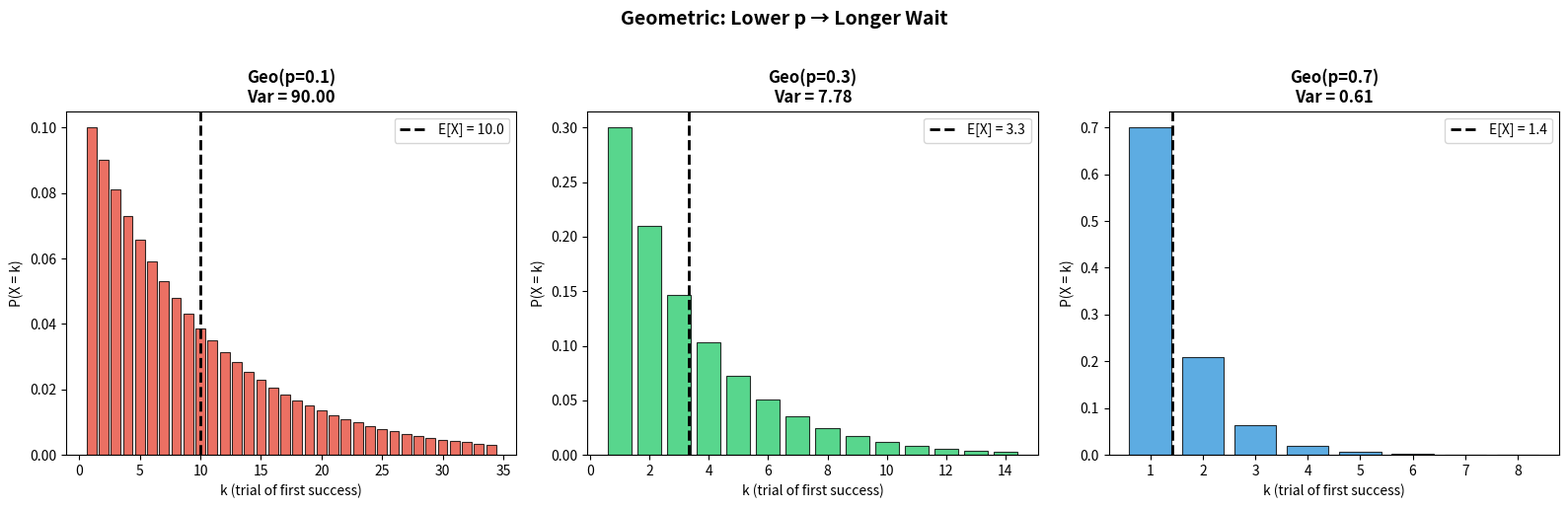
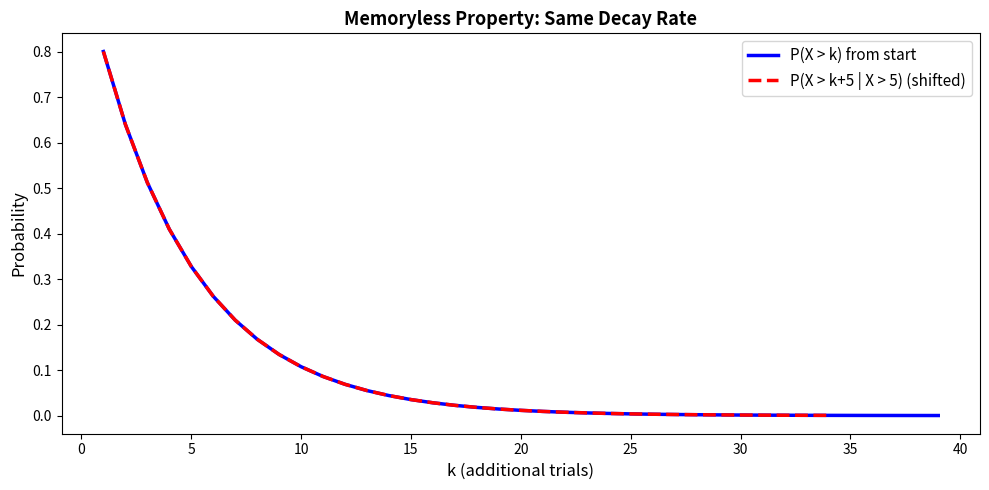
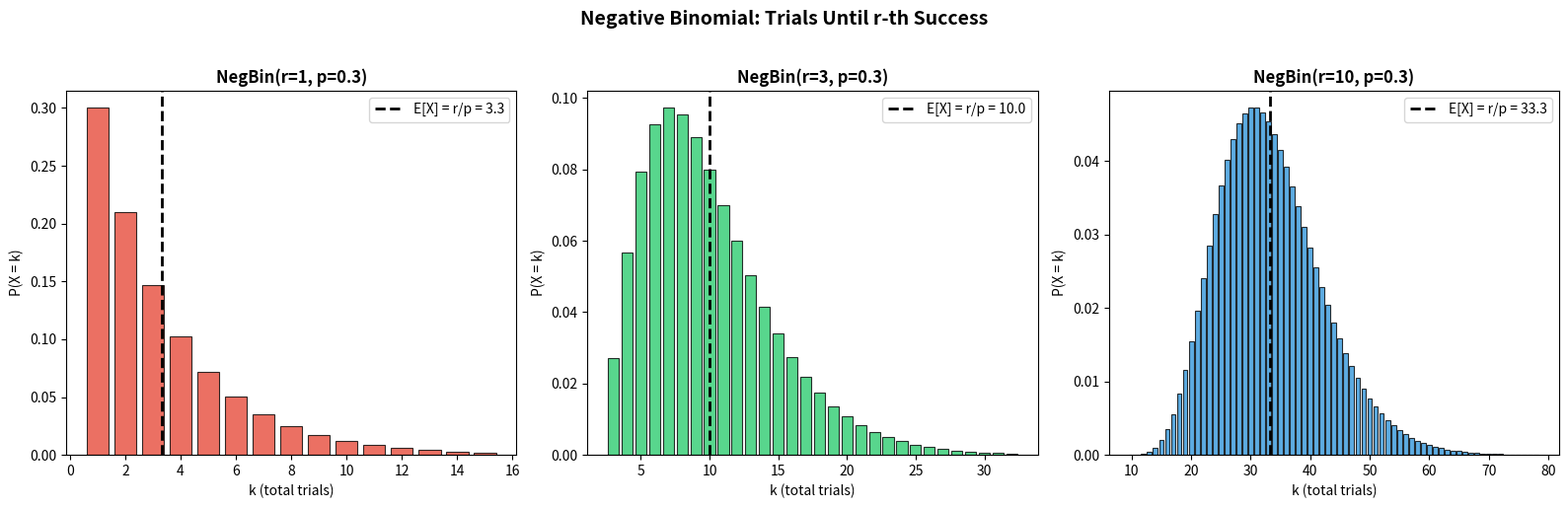
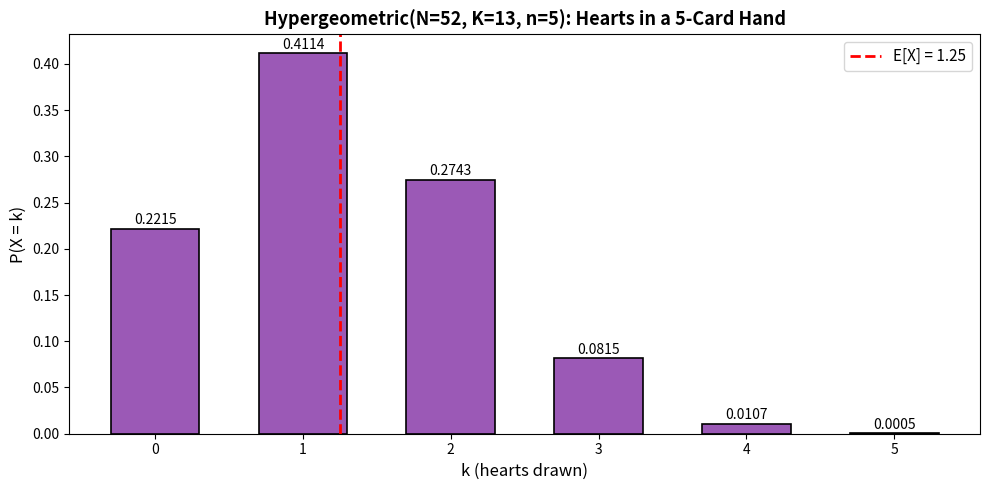
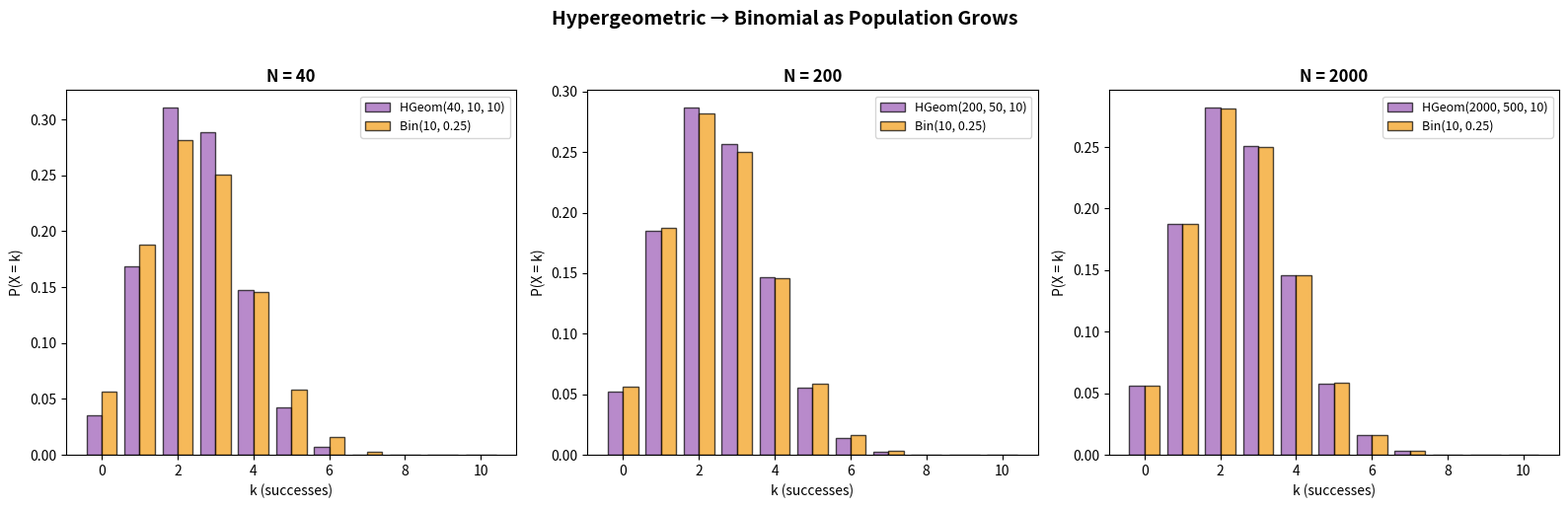

Source code (Python) for these figures, in order:
import numpy as np
import matplotlib.pyplot as plt
from scipy import stats

print("Libraries loaded!")

fig, axes = plt.subplots(1, 3, figsize=(16, 5))

p_values = [0.1, 0.3, 0.7]
colors = ['#e74c3c', '#2ecc71', '#3498db']

for ax, p, color in zip(axes, p_values, colors):
    rv = stats.geom(p)
    x = np.arange(1, int(3/p) + 5)
    ax.bar(x, rv.pmf(x), color=color, edgecolor='black', linewidth=0.8, alpha=0.8)
    ax.axvline(rv.mean(), color='black', linewidth=2, linestyle='--',
               label=f'E[X] = {rv.mean():.1f}')
    ax.set_title(f'Geo(p={p})\nVar = {rv.var():.2f}', fontsize=12, fontweight='bold')
    ax.set_xlabel('k (trial of first success)')
    ax.set_ylabel('P(X = k)')
    ax.legend(fontsize=10)

plt.suptitle('Geometric: Lower p → Longer Wait', fontsize=14, fontweight='bold', y=1.02)
plt.tight_layout()
plt.show()

# Demonstrate memoryless property
np.random.seed(42)
p = 0.2
n_sims = 100000

# Simulate Geo(0.2)
samples = stats.geom.rvs(p, size=n_sims)

# P(X > 10)
p_gt_10 = np.mean(samples > 10)

# P(X > 15 | X > 5) should equal P(X > 10) by memoryless property
samples_gt_5 = samples[samples > 5]
p_gt_15_given_gt_5 = np.mean(samples_gt_5 > 15)

# From theory
p_gt_10_theory = (1 - p) ** 10

print("Memoryless Property: P(X > s+t | X > s) = P(X > t)")
print(f"  P(X > 10)            = {p_gt_10:.4f}  (theory: {p_gt_10_theory:.4f})")
print(f"  P(X > 15 | X > 5)   = {p_gt_15_given_gt_5:.4f}  (should ≈ P(X > 10))")
print(f"  Difference: {abs(p_gt_10 - p_gt_15_given_gt_5):.4f}")

# Visual: compare survival curves
fig, ax = plt.subplots(figsize=(10, 5))
k = np.arange(1, 40)
survival = (1 - p) ** k  # P(X > k)
ax.plot(k, survival, 'b-', linewidth=2.5, label='P(X > k) from start')

# Conditional: P(X > k+5 | X > 5)
k_cond = np.arange(1, 35)
ax.plot(k_cond, survival[:len(k_cond)], 'r--', linewidth=2.5,
        label='P(X > k+5 | X > 5) (shifted)')
ax.set_xlabel('k (additional trials)', fontsize=12)
ax.set_ylabel('Probability', fontsize=12)
ax.set_title('Memoryless Property: Same Decay Rate', fontsize=13, fontweight='bold')
ax.legend(fontsize=11)
plt.tight_layout()
plt.show()

# NegBin: number of failures before r successes (scipy convention)
# scipy.stats.nbinom(n=r, p=p) gives # failures before r successes
# We'll adjust for our convention (total trials)

fig, axes = plt.subplots(1, 3, figsize=(16, 5))

r_values = [1, 3, 10]
p = 0.3
colors = ['#e74c3c', '#2ecc71', '#3498db']

for ax, r, color in zip(axes, r_values, colors):
    # scipy nbinom gives failures, we want total trials = failures + r
    rv_failures = stats.nbinom(r, p)
    x_failures = np.arange(0, int(r/p + 4*np.sqrt(r*(1-p)/p**2)) + 1)
    x_trials = x_failures + r  # total trials = failures + successes
    
    ax.bar(x_trials, rv_failures.pmf(x_failures), color=color,
           edgecolor='black', linewidth=0.8, alpha=0.8)
    mean_trials = r / p
    ax.axvline(mean_trials, color='black', linewidth=2, linestyle='--',
               label=f'E[X] = r/p = {mean_trials:.1f}')
    ax.set_title(f'NegBin(r={r}, p={p})', fontsize=12, fontweight='bold')
    ax.set_xlabel('k (total trials)')
    ax.set_ylabel('P(X = k)')
    ax.legend(fontsize=10)

plt.suptitle('Negative Binomial: Trials Until r-th Success', fontsize=14, fontweight='bold', y=1.02)
plt.tight_layout()
plt.show()

print("Negative Binomial = sum of r independent Geometric random variables")
print(f"Check: NegBin(1, p) = Geo(p) ✓")

from scipy.stats import geom, nbinom

p = 0.3

# Geometric
rv = geom(p)
print(f"Geometric(p={p}):")
print(f"  E[X]      = {rv.mean():.4f}  (1/p = {1/p:.4f})")
print(f"  Var(X)    = {rv.var():.4f}  ((1-p)/p² = {(1-p)/p**2:.4f})")
print(f"  P(X = 1)  = {rv.pmf(1):.4f}  (= p)")
print(f"  P(X ≤ 5)  = {rv.cdf(5):.4f}")
print(f"  Samples:    {rv.rvs(size=10, random_state=42)}")

# Negative Binomial (scipy: counts failures before r successes)
r = 3
rv_nb = nbinom(r, p)
print(f"\nNegBin(r={r}, p={p}) — scipy counts FAILURES:")
print(f"  E[failures]  = {rv_nb.mean():.4f}  (r(1-p)/p = {r*(1-p)/p:.4f})")
print(f"  E[trials]    = {rv_nb.mean() + r:.4f}  (r/p = {r/p:.4f})")
print(f"  Var(failures)= {rv_nb.var():.4f}")
print(f"  Samples (failures): {rv_nb.rvs(size=10, random_state=42)}")

# Classic example: Drawing cards from a deck
# N=52 cards, K=13 hearts, n=5 cards drawn
from math import comb

N, K, n = 52, 13, 5
rv = stats.hypergeom(N, K, n)

print(f"Draw {n} cards from a deck of {N}. X = number of hearts (K={K}).")
print(f"E[X] = n × K/N = {n} × {K}/{N} = {n * K / N:.4f}")
print(f"Var(X) = {rv.var():.4f}")
print()

# PMF for each possible value
print(f"{'k':>3s}  {'P(X=k)':>12s}  Formula")
print("-" * 55)
for k in range(min(n, K) + 1):
    if comb(N - K, n - k) == 0:
        continue
    p = rv.pmf(k)
    print(f"{k:3d}  {p:12.6f}  C({K},{k})·C({N-K},{n-k}) / C({N},{n})"
          f" = {comb(K,k)}·{comb(N-K,n-k)} / {comb(N,n)}")

print(f"\nSum of PMF = {sum(rv.pmf(k) for k in range(n+1)):.6f} ✓")

# Visualize
fig, ax = plt.subplots(figsize=(10, 5))
k_vals = np.arange(0, min(n, K) + 1)
ax.bar(k_vals, rv.pmf(k_vals), color='#9b59b6', edgecolor='black', linewidth=1.2, width=0.6)
ax.axvline(rv.mean(), color='red', linewidth=2, linestyle='--', label=f'E[X] = {rv.mean():.2f}')
ax.set_xlabel('k (hearts drawn)', fontsize=12)
ax.set_ylabel('P(X = k)', fontsize=12)
ax.set_title(f'Hypergeometric(N={N}, K={K}, n={n}): Hearts in a 5-Card Hand', fontsize=13, fontweight='bold')
ax.set_xticks(k_vals)
for ki in k_vals:
    ax.text(ki, rv.pmf(ki) + 0.005, f'{rv.pmf(ki):.4f}', ha='center', fontsize=10)
ax.legend(fontsize=11)
plt.tight_layout()
plt.show()

# Compare Hypergeometric vs Binomial as N grows
fig, axes = plt.subplots(1, 3, figsize=(16, 5))

# Fixed: K/N = 0.25 (proportion of successes), n = 10
# Increase N: 40, 200, 2000
proportion = 0.25
n_draw = 10

for ax, N_pop in zip(axes, [40, 200, 2000]):
    K_pop = int(N_pop * proportion)
    rv_hg = stats.hypergeom(N_pop, K_pop, n_draw)
    rv_bin = stats.binom(n_draw, proportion)
    
    k = np.arange(0, n_draw + 1)
    ax.bar(k - 0.2, rv_hg.pmf(k), 0.4, color='#9b59b6', edgecolor='black',
           alpha=0.7, label=f'HGeom({N_pop}, {K_pop}, {n_draw})')
    ax.bar(k + 0.2, rv_bin.pmf(k), 0.4, color='#f39c12', edgecolor='black',
           alpha=0.7, label=f'Bin({n_draw}, {proportion})')
    ax.set_title(f'N = {N_pop}', fontsize=12, fontweight='bold')
    ax.set_xlabel('k (successes)')
    ax.set_ylabel('P(X = k)')
    ax.legend(fontsize=9)

plt.suptitle('Hypergeometric → Binomial as Population Grows',
             fontsize=14, fontweight='bold', y=1.02)
plt.tight_layout()
plt.show()

print("Variance comparison (HGeom has correction factor (N-n)/(N-1)):")
for N_pop in [40, 200, 2000, 100000]:
    K_pop = int(N_pop * proportion)
    rv_hg = stats.hypergeom(N_pop, K_pop, n_draw)
    rv_bin = stats.binom(n_draw, proportion)
    correction = (N_pop - n_draw) / (N_pop - 1)
    print(f"  N={N_pop:>6d}: Var(HGeom) = {rv_hg.var():.4f}, "
          f"Var(Bin) = {rv_bin.var():.4f}, "
          f"correction = {correction:.4f}")
